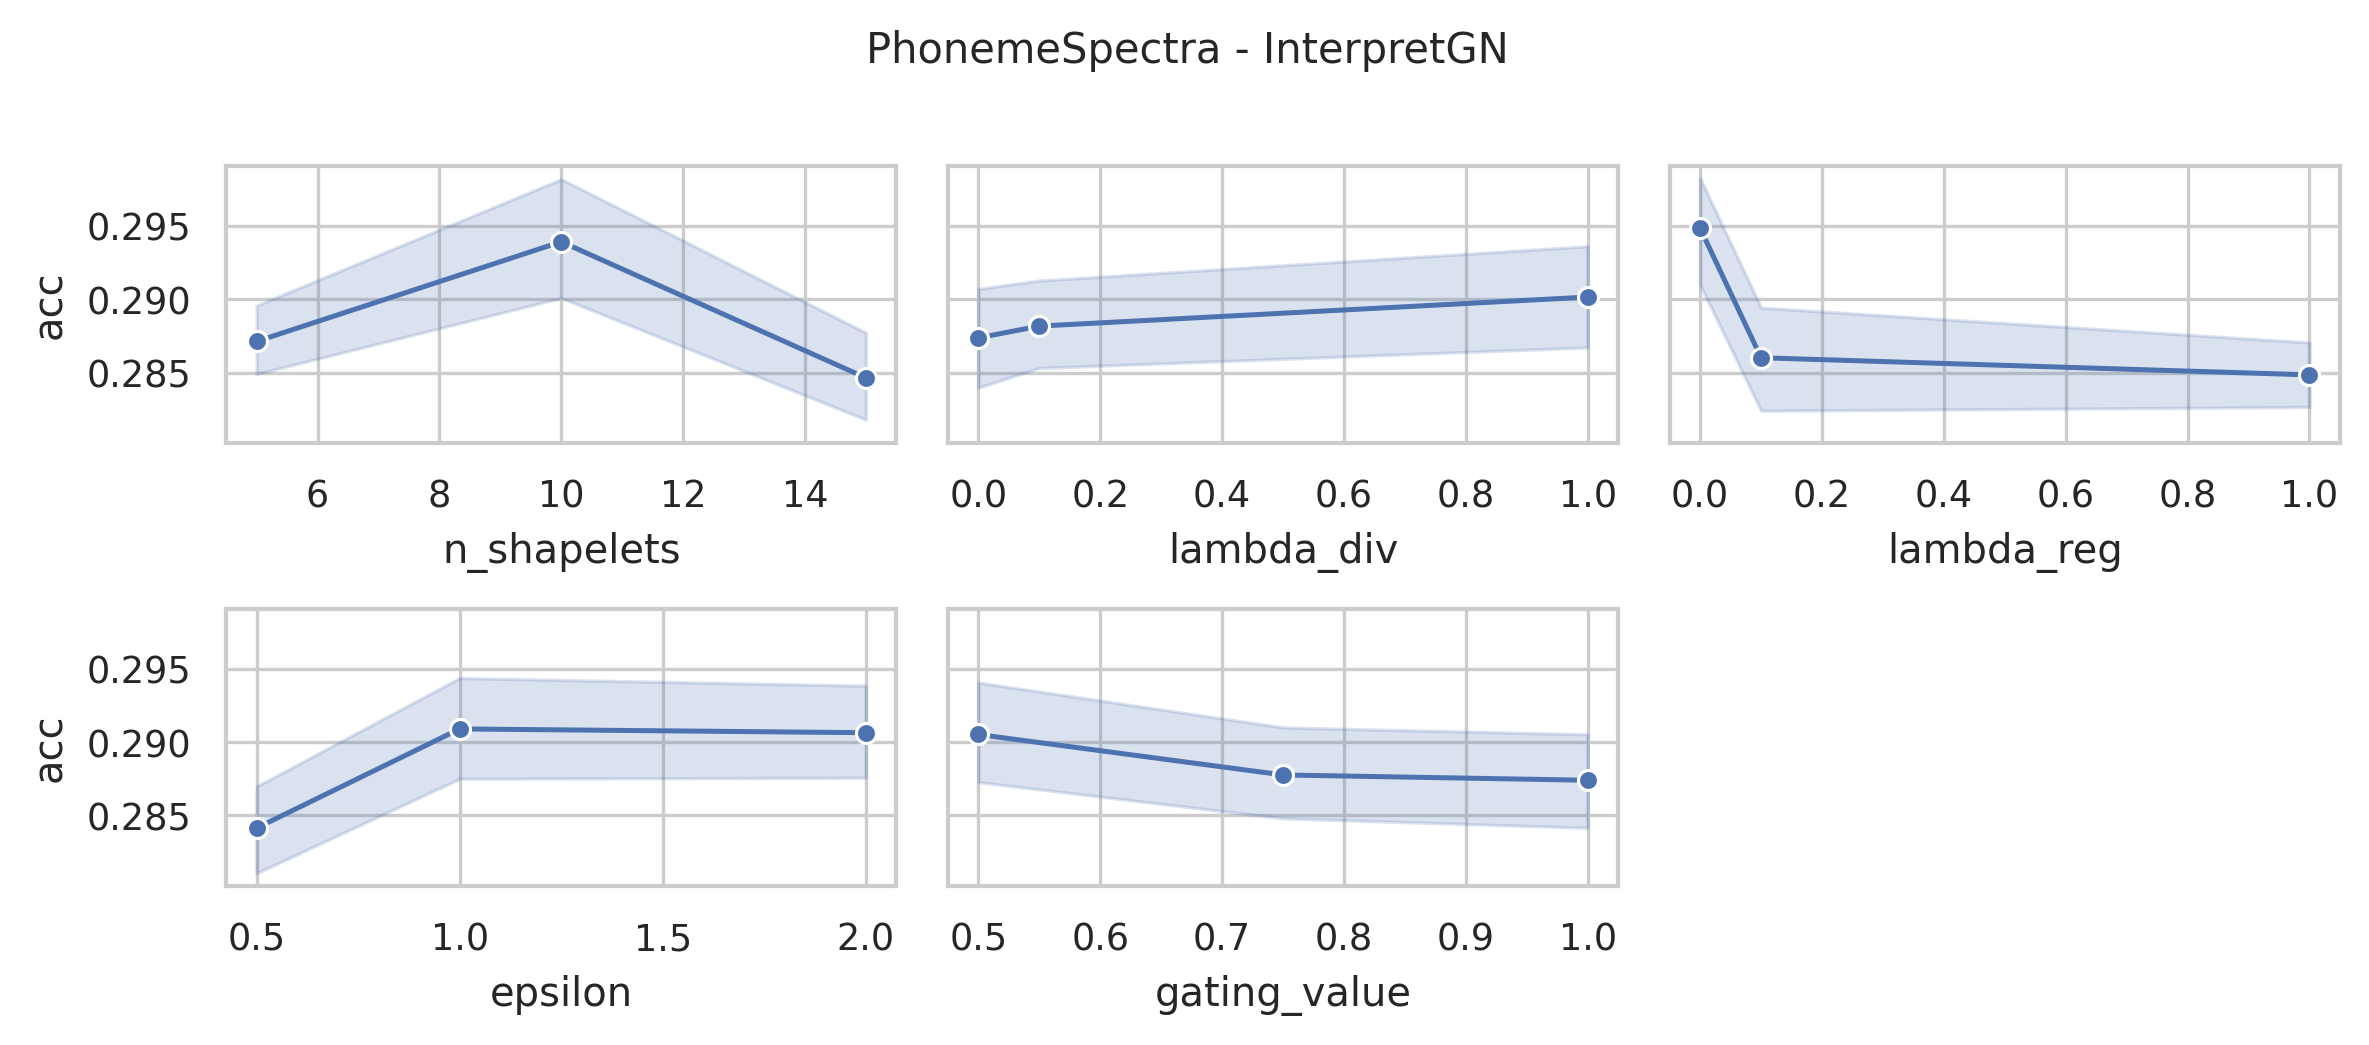

Source data for this figure (header and first rows):
data_name, model, seq_len, dnn_type, n_shapelets, lambda_div, lambda_reg, epsilon, distance, memory_efficient, sbm_classifier, gating_value, acc, model_params, model_size (MB)
PhonemeSpectra, InterpretGN, 217, FCN, 15, 1.0, 1.0, 2.0, euclidean, False, linear, 1.0, 0.2806, 388875, 1.5
PhonemeSpectra, InterpretGN, 217, FCN, 15, 1.0, 1.0, 2.0, euclidean, False, linear, 0.75, 0.2991, 388875, 1.5
PhonemeSpectra, InterpretGN, 217, FCN, 15, 1.0, 1.0, 2.0, euclidean, False, linear, 0.5, 0.2809, 388875, 1.5
PhonemeSpectra, InterpretGN, 217, FCN, 15, 1.0, 1.0, 1.0, euclidean, False, linear, 1.0, 0.2806, 388875, 1.5
PhonemeSpectra, InterpretGN, 217, FCN, 15, 1.0, 1.0, 1.0, euclidean, False, linear, 0.75, 0.2836, 388875, 1.5
PhonemeSpectra, InterpretGN, 217, FCN, 15, 1.0, 1.0, 1.0, euclidean, False, linear, 0.5, 0.2806, 388875, 1.5
PhonemeSpectra, InterpretGN, 217, FCN, 15, 1.0, 1.0, 0.5, euclidean, False, linear, 1.0, 0.272, 388875, 1.5
PhonemeSpectra, InterpretGN, 217, FCN, 15, 1.0, 1.0, 0.5, euclidean, False, linear, 0.75, 0.3003, 388875, 1.5
PhonemeSpectra, InterpretGN, 217, FCN, 15, 1.0, 1.0, 0.5, euclidean, False, linear, 0.5, 0.2994, 388875, 1.5
PhonemeSpectra, InterpretGN, 217, FCN, 15, 1.0, 0.1, 2.0, euclidean, False, linear, 1.0, 0.2792, 388875, 1.5
PhonemeSpectra, InterpretGN, 217, FCN, 15, 1.0, 0.1, 2.0, euclidean, False, linear, 0.75, 0.2777, 388875, 1.5
PhonemeSpectra, InterpretGN, 217, FCN, 15, 1.0, 0.1, 2.0, euclidean, False, linear, 0.5, 0.2857, 388875, 1.5
PhonemeSpectra, InterpretGN, 217, FCN, 15, 1.0, 0.1, 1.0, euclidean, False, linear, 1.0, 0.3033, 388875, 1.5
PhonemeSpectra, InterpretGN, 217, FCN, 15, 1.0, 0.1, 1.0, euclidean, False, linear, 0.75, 0.2768, 388875, 1.5
PhonemeSpectra, InterpretGN, 217, FCN, 15, 1.0, 0.1, 1.0, euclidean, False, linear, 0.5, 0.2815, 388875, 1.5
PhonemeSpectra, InterpretGN, 217, FCN, 15, 1.0, 0.1, 0.5, euclidean, False, linear, 1.0, 0.3, 388875, 1.5
PhonemeSpectra, InterpretGN, 217, FCN, 15, 1.0, 0.1, 0.5, euclidean, False, linear, 0.75, 0.2696, 388875, 1.5
PhonemeSpectra, InterpretGN, 217, FCN, 15, 1.0, 0.1, 0.5, euclidean, False, linear, 0.5, 0.2499, 388875, 1.5
PhonemeSpectra, InterpretGN, 217, FCN, 15, 1.0, 0.0, 2.0, euclidean, False, linear, 1.0, 0.2917, 388875, 1.5
PhonemeSpectra, InterpretGN, 217, FCN, 15, 1.0, 0.0, 2.0, euclidean, False, linear, 0.75, 0.2959, 388875, 1.5
PhonemeSpectra, InterpretGN, 217, FCN, 15, 1.0, 0.0, 2.0, euclidean, False, linear, 0.5, 0.2908, 388875, 1.5
PhonemeSpectra, InterpretGN, 217, FCN, 15, 1.0, 0.0, 1.0, euclidean, False, linear, 1.0, 0.283, 388875, 1.5
PhonemeSpectra, InterpretGN, 217, FCN, 15, 1.0, 0.0, 1.0, euclidean, False, linear, 0.75, 0.2717, 388875, 1.5
PhonemeSpectra, InterpretGN, 217, FCN, 15, 1.0, 0.0, 1.0, euclidean, False, linear, 0.5, 0.3063, 388875, 1.5
PhonemeSpectra, InterpretGN, 217, FCN, 15, 1.0, 0.0, 0.5, euclidean, False, linear, 1.0, 0.2702, 388875, 1.5
PhonemeSpectra, InterpretGN, 217, FCN, 15, 1.0, 0.0, 0.5, euclidean, False, linear, 0.75, 0.275, 388875, 1.5
PhonemeSpectra, InterpretGN, 217, FCN, 15, 1.0, 0.0, 0.5, euclidean, False, linear, 0.5, 0.2935, 388875, 1.5
PhonemeSpectra, InterpretGN, 217, FCN, 15, 0.1, 1.0, 2.0, euclidean, False, linear, 1.0, 0.3102, 388875, 1.5
PhonemeSpectra, InterpretGN, 217, FCN, 15, 0.1, 1.0, 2.0, euclidean, False, linear, 0.75, 0.2997, 388875, 1.5
PhonemeSpectra, InterpretGN, 217, FCN, 15, 0.1, 1.0, 2.0, euclidean, False, linear, 0.5, 0.2765, 388875, 1.5
PhonemeSpectra, InterpretGN, 217, FCN, 15, 0.1, 1.0, 1.0, euclidean, False, linear, 1.0, 0.2759, 388875, 1.5
PhonemeSpectra, InterpretGN, 217, FCN, 15, 0.1, 1.0, 1.0, euclidean, False, linear, 0.75, 0.2809, 388875, 1.5
PhonemeSpectra, InterpretGN, 217, FCN, 15, 0.1, 1.0, 1.0, euclidean, False, linear, 0.5, 0.2991, 388875, 1.5
PhonemeSpectra, InterpretGN, 217, FCN, 15, 0.1, 1.0, 0.5, euclidean, False, linear, 1.0, 0.2744, 388875, 1.5
PhonemeSpectra, InterpretGN, 217, FCN, 15, 0.1, 1.0, 0.5, euclidean, False, linear, 0.75, 0.2795, 388875, 1.5
PhonemeSpectra, InterpretGN, 217, FCN, 15, 0.1, 1.0, 0.5, euclidean, False, linear, 0.5, 0.2672, 388875, 1.5
PhonemeSpectra, InterpretGN, 217, FCN, 15, 0.1, 0.1, 2.0, euclidean, False, linear, 1.0, 0.2854, 388875, 1.5
PhonemeSpectra, InterpretGN, 217, FCN, 15, 0.1, 0.1, 2.0, euclidean, False, linear, 0.75, 0.2789, 388875, 1.5
PhonemeSpectra, InterpretGN, 217, FCN, 15, 0.1, 0.1, 2.0, euclidean, False, linear, 0.5, 0.2809, 388875, 1.5
PhonemeSpectra, InterpretGN, 217, FCN, 15, 0.1, 0.1, 1.0, euclidean, False, linear, 1.0, 0.3066, 388875, 1.5
PhonemeSpectra, InterpretGN, 217, FCN, 15, 0.1, 0.1, 1.0, euclidean, False, linear, 0.75, 0.2797, 388875, 1.5
PhonemeSpectra, InterpretGN, 217, FCN, 15, 0.1, 0.1, 1.0, euclidean, False, linear, 0.5, 0.314, 388875, 1.5
PhonemeSpectra, InterpretGN, 217, FCN, 15, 0.1, 0.1, 0.5, euclidean, False, linear, 1.0, 0.2926, 388875, 1.5
PhonemeSpectra, InterpretGN, 217, FCN, 15, 0.1, 0.1, 0.5, euclidean, False, linear, 0.75, 0.295, 388875, 1.5
PhonemeSpectra, InterpretGN, 217, FCN, 15, 0.1, 0.1, 0.5, euclidean, False, linear, 0.5, 0.2962, 388875, 1.5
PhonemeSpectra, InterpretGN, 217, FCN, 15, 0.1, 0.0, 2.0, euclidean, False, linear, 1.0, 0.2953, 388875, 1.5
PhonemeSpectra, InterpretGN, 217, FCN, 15, 0.1, 0.0, 2.0, euclidean, False, linear, 0.75, 0.2976, 388875, 1.5
PhonemeSpectra, InterpretGN, 217, FCN, 15, 0.1, 0.0, 2.0, euclidean, False, linear, 0.5, 0.2982, 388875, 1.5
PhonemeSpectra, InterpretGN, 217, FCN, 15, 0.1, 0.0, 1.0, euclidean, False, linear, 1.0, 0.2705, 388875, 1.5
PhonemeSpectra, InterpretGN, 217, FCN, 15, 0.1, 0.0, 1.0, euclidean, False, linear, 0.75, 0.2726, 388875, 1.5
PhonemeSpectra, InterpretGN, 217, FCN, 15, 0.1, 0.0, 1.0, euclidean, False, linear, 0.5, 0.3078, 388875, 1.5
PhonemeSpectra, InterpretGN, 217, FCN, 15, 0.1, 0.0, 0.5, euclidean, False, linear, 1.0, 0.2896, 388875, 1.5
PhonemeSpectra, InterpretGN, 217, FCN, 15, 0.1, 0.0, 0.5, euclidean, False, linear, 0.75, 0.2577, 388875, 1.5
PhonemeSpectra, InterpretGN, 217, FCN, 15, 0.1, 0.0, 0.5, euclidean, False, linear, 0.5, 0.2803, 388875, 1.5
PhonemeSpectra, InterpretGN, 217, FCN, 15, 0.0, 1.0, 2.0, euclidean, False, linear, 1.0, 0.2827, 388875, 1.5
PhonemeSpectra, InterpretGN, 217, FCN, 15, 0.0, 1.0, 2.0, euclidean, False, linear, 0.75, 0.3027, 388875, 1.5
PhonemeSpectra, InterpretGN, 217, FCN, 15, 0.0, 1.0, 2.0, euclidean, False, linear, 0.5, 0.2809, 388875, 1.5
PhonemeSpectra, InterpretGN, 217, FCN, 15, 0.0, 1.0, 1.0, euclidean, False, linear, 1.0, 0.28, 388875, 1.5
PhonemeSpectra, InterpretGN, 217, FCN, 15, 0.0, 1.0, 1.0, euclidean, False, linear, 0.75, 0.286, 388875, 1.5
PhonemeSpectra, InterpretGN, 217, FCN, 15, 0.0, 1.0, 1.0, euclidean, False, linear, 0.5, 0.2827, 388875, 1.5
... 183 more rows
